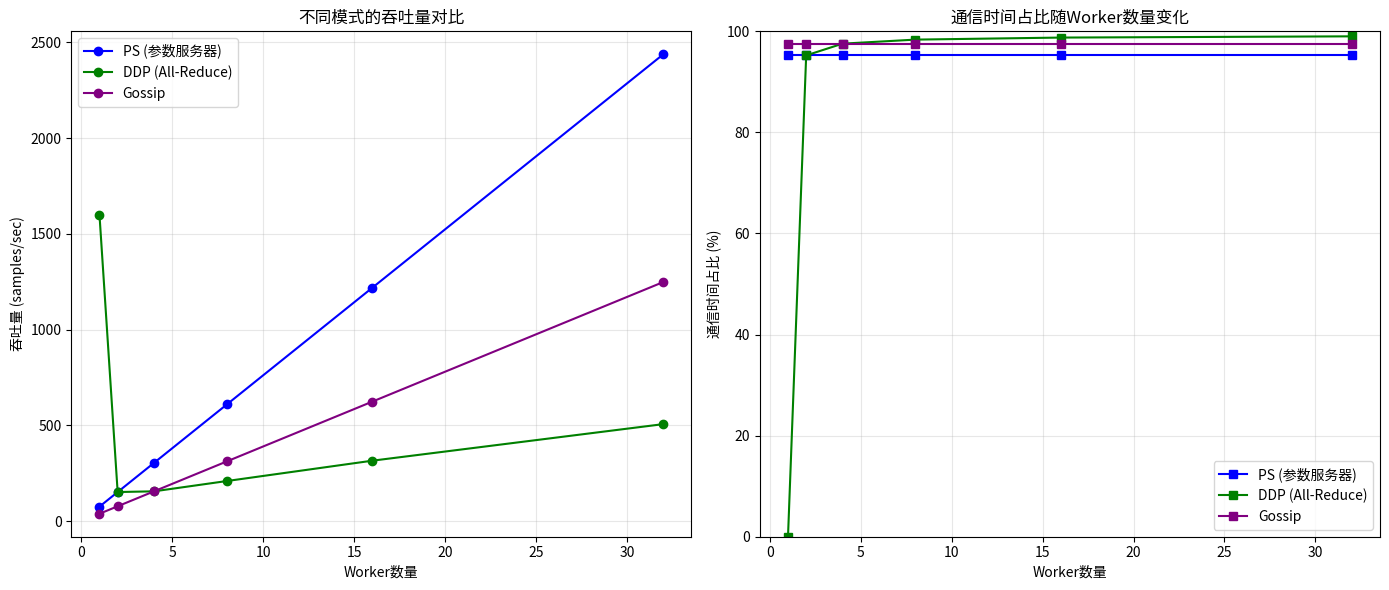

Reproduce this figure in Python.
#!/usr/bin/env python3
"""
Hermes Unified Simulation Benchmark

纯 Python 模拟分布式训练性能，无需实际 GPU 或分布式环境。

核心功能：
1. 模拟 PS（参数服务器）、DDP（All-Reduce）、Gossip 三种模式
2. 计算通信时间、计算时间、吞吐量
3. 支持梯度压缩、计算通信重叠
4. 生成对比图表和报告
"""

import argparse
import json
import math
import random
from dataclasses import dataclass
from typing import Dict, List, Optional

try:
    import matplotlib.pyplot as plt
    MATPLOTLIB_AVAILABLE = True
except ImportError:
    MATPLOTLIB_AVAILABLE = False


@dataclass
class SimulationConfig:
    """模拟配置参数"""
    num_workers_list: List[int] = None
    model_size_mb: float = 40.0  # 模型大小（MB），10M参数 * 4 bytes = 40MB
    compute_time_per_worker: float = 0.02  # 单个worker纯计算耗时（秒）
    bandwidth_mb_s: float = 100.0  # 网络带宽（MB/s）
    latency: float = 0.0001  # 网络延迟（秒）
    gossip_neighbors: int = 2  # Gossip模式每轮通信邻居数
    compression_ratio: float = 1.0  # 梯度压缩比例
    overlap_factor: float = 0.0  # 计算通信重叠因子（0=串行，1=完全重叠）
    batch_size_per_worker: int = 64  # 每个worker的batch size
    enable_noise: bool = False  # 是否添加随机噪声


class DistributedSimulator:
    """分布式训练模拟器"""
    
    def __init__(self, config: SimulationConfig):
        self.config = config
    
    def compute_communication_time_ps(self, num_workers: int) -> float:
        """
        计算参数服务器模式的通信时间
        
        PS模式：每个worker上传梯度，PS聚合后广播回所有worker
        """
        # 发送的消息大小（压缩后）
        msg_size_send = self.config.model_size_mb * self.config.compression_ratio
        # 接收的消息大小（聚合后的完整梯度）
        msg_size_recv = self.config.model_size_mb
        
        # 上传时间：所有worker并行上传
        upload_time = msg_size_send / self.config.bandwidth_mb_s
        # 下载时间：PS广播给所有worker（假设并行）
        download_time = msg_size_recv / self.config.bandwidth_mb_s
        
        # 加上基础延迟（每轮通信）
        base_latency = self.config.latency * 2  # 上传+下载
        
        return upload_time + download_time + base_latency
    
    def compute_communication_time_ddp(self, num_workers: int) -> float:
        """
        计算DDP模式的通信时间（Ring All-Reduce）
        
        Ring All-Reduce：总传输量 = 2 * (num_workers - 1) / num_workers * model_size
        简化公式：comm_time = 2 * model_size / bandwidth * log2(num_workers)
        """
        if num_workers <= 1:
            return 0.0
        
        msg_size = self.config.model_size_mb * self.config.compression_ratio
        
        # Ring All-Reduce 通信时间
        # 每个节点需要发送 (num_workers-1) 次，接收 (num_workers-1) 次
        # 但由于是环形，可以并行，所以时间 = 2 * (num_workers-1) * msg_size / (num_workers * bandwidth)
        # 简化为：2 * msg_size / bandwidth * log2(num_workers)
        
        comm_time = 2 * msg_size / self.config.bandwidth_mb_s * math.log2(num_workers)
        
        # 加上基础延迟
        base_latency = self.config.latency * math.log2(num_workers)
        
        return comm_time + base_latency
    
    def compute_communication_time_gossip(self, num_workers: int) -> float:
        """
        计算Gossip模式的通信时间
        
        Gossip：每个worker与k个邻居交换参数
        """
        k = self.config.gossip_neighbors
        msg_size = self.config.model_size_mb * self.config.compression_ratio
        
        # 每轮交换：发送model_size，接收model_size
        # 假设所有worker并行执行
        comm_time = k * (2 * msg_size / self.config.bandwidth_mb_s)
        
        # 加上基础延迟
        base_latency = self.config.latency * k
        
        return comm_time + base_latency
    
    def compute_step_time(self, num_workers: int, comm_time: float) -> float:
        """
        计算单个step的总时间
        
        考虑计算与通信的重叠：
        step_time = max(compute_time, comm_time * overlap) + (1 - overlap) * (compute_time + comm_time)
        """
        # 计算时间（所有worker并行，所以取单个worker的时间）
        compute_time = self.config.compute_time_per_worker
        
        # 应用重叠因子
        overlap = self.config.overlap_factor
        step_time = max(compute_time, comm_time * overlap) + (1 - overlap) * (compute_time + comm_time)
        
        # 添加随机噪声
        if self.config.enable_noise:
            noise = random.uniform(-0.05, 0.05)
            step_time *= (1 + noise)
        
        return max(step_time, 0.0001)  # 防止负数
    
    def compute_throughput(self, num_workers: int, step_time: float) -> float:
        """
        计算吞吐量（samples/sec）
        
        throughput = batch_size * num_workers / step_time
        """
        return self.config.batch_size_per_worker * num_workers / step_time
    
    def run_simulation(self) -> Dict[str, List[Dict]]:
        """
        运行完整模拟
        
        Returns:
            results: 包含各模式的结果列表
        """
        results = {
            'ps': [],
            'ddp': [],
            'gossip': []
        }
        
        for num_workers in self.config.num_workers_list:
            # 参数服务器模式
            ps_comm_time = self.compute_communication_time_ps(num_workers)
            ps_step_time = self.compute_step_time(num_workers, ps_comm_time)
            ps_throughput = self.compute_throughput(num_workers, ps_step_time)
            ps_comm_ratio = (ps_comm_time / ps_step_time) * 100
            
            results['ps'].append({
                'num_workers': num_workers,
                'comm_time': ps_comm_time,
                'step_time': ps_step_time,
                'throughput': ps_throughput,
                'comm_ratio': ps_comm_ratio
            })
            
            # DDP模式
            ddp_comm_time = self.compute_communication_time_ddp(num_workers)
            ddp_step_time = self.compute_step_time(num_workers, ddp_comm_time)
            ddp_throughput = self.compute_throughput(num_workers, ddp_step_time)
            ddp_comm_ratio = (ddp_comm_time / ddp_step_time) * 100
            
            results['ddp'].append({
                'num_workers': num_workers,
                'comm_time': ddp_comm_time,
                'step_time': ddp_step_time,
                'throughput': ddp_throughput,
                'comm_ratio': ddp_comm_ratio
            })
            
            # Gossip模式
            gossip_comm_time = self.compute_communication_time_gossip(num_workers)
            gossip_step_time = self.compute_step_time(num_workers, gossip_comm_time)
            gossip_throughput = self.compute_throughput(num_workers, gossip_step_time)
            gossip_comm_ratio = (gossip_comm_time / gossip_step_time) * 100
            
            results['gossip'].append({
                'num_workers': num_workers,
                'comm_time': gossip_comm_time,
                'step_time': gossip_step_time,
                'throughput': gossip_throughput,
                'comm_ratio': gossip_comm_ratio
            })
        
        return results


def print_results(results: Dict[str, List[Dict]], config: SimulationConfig):
    """打印模拟结果表格"""
    print("=" * 80)
    print(f"Hermes Unified Simulation Benchmark Results")
    print("=" * 80)
    print(f"Model Size: {config.model_size_mb} MB")
    print(f"Bandwidth: {config.bandwidth_mb_s} MB/s")
    print(f"Compute Time per Worker: {config.compute_time_per_worker:.4f} s")
    print(f"Compression Ratio: {config.compression_ratio * 100:.0f}%")
    print(f"Overlap Factor: {config.overlap_factor}")
    print("=" * 80)
    
    # Print results for each mode
    for mode, data in results.items():
        print(f"\n--- {mode.upper()} Mode ---")
        print(f"{'Workers':<10} {'Throughput':<15} {'Step Time':<15} {'Comm Ratio':<12}")
        print("-" * 52)
        for entry in data:
            print(f"{entry['num_workers']:<10} {entry['throughput']:<15.2f} "
                  f"{entry['step_time']:<15.4f} {entry['comm_ratio']:<12.1f}%")


def plot_results(results: Dict[str, List[Dict]], config: SimulationConfig):
    """绘制结果图表"""
    if not MATPLOTLIB_AVAILABLE:
        print("\nMatplotlib not installed, skipping plot generation")
        return
    
    fig, (ax1, ax2) = plt.subplots(1, 2, figsize=(14, 6))
    
    # 吞吐量图
    colors = {'ps': 'blue', 'ddp': 'green', 'gossip': 'purple'}
    labels = {'ps': 'PS (参数服务器)', 'ddp': 'DDP (All-Reduce)', 'gossip': 'Gossip'}
    
    for mode, data in results.items():
        workers = [e['num_workers'] for e in data]
        throughput = [e['throughput'] for e in data]
        ax1.plot(workers, throughput, marker='o', label=labels[mode], color=colors[mode])
    
    ax1.set_xlabel('Worker数量')
    ax1.set_ylabel('吞吐量 (samples/sec)')
    ax1.set_title('不同模式的吞吐量对比')
    ax1.legend()
    ax1.grid(True, alpha=0.3)
    
    # 通信占比图
    for mode, data in results.items():
        workers = [e['num_workers'] for e in data]
        comm_ratio = [e['comm_ratio'] for e in data]
        ax2.plot(workers, comm_ratio, marker='s', label=labels[mode], color=colors[mode])
    
    ax2.set_xlabel('Worker数量')
    ax2.set_ylabel('通信时间占比 (%)')
    ax2.set_title('通信时间占比随Worker数量变化')
    ax2.legend()
    ax2.grid(True, alpha=0.3)
    ax2.set_ylim(0, 100)
    
    plt.tight_layout()
    plt.savefig('simulation_results.png', dpi=150, bbox_inches='tight')
    print("\n📊 图表已保存到 simulation_results.png")


def run_simulation_with_config(config: SimulationConfig) -> Dict[str, List[Dict]]:
    """运行模拟并返回结果"""
    simulator = DistributedSimulator(config)
    results = simulator.run_simulation()
    
    print_results(results, config)
    plot_results(results, config)
    
    return results


def main():
    parser = argparse.ArgumentParser(description="Hermes Unified Simulation Benchmark")
    
    # 模型参数
    parser.add_argument("--model-size", type=float, default=40.0, help="Model size (MB)")
    parser.add_argument("--compute-time", type=float, default=0.02, help="Compute time per worker (seconds)")
    
    # Network parameters
    parser.add_argument("--bandwidth", type=float, default=100.0, help="Network bandwidth (MB/s)")
    parser.add_argument("--latency", type=float, default=0.0001, help="Network latency (seconds)")
    
    # Training parameters
    parser.add_argument("--batch-size", type=int, default=64, help="Batch size per worker")
    parser.add_argument("--workers", type=str, default="1,2,4,8,16,32", 
                        help="List of worker counts (comma separated)")
    
    # Optimization parameters
    parser.add_argument("--compression", type=float, default=1.0, help="Gradient compression ratio (0.1 equals 10 percent)")
    parser.add_argument("--overlap", type=float, default=0.0, help="Compute-comm overlap factor (0-1)")
    
    # Gossip parameters
    parser.add_argument("--gossip-neighbors", type=int, default=2, help="Number of gossip neighbors")
    
    # Other
    parser.add_argument("--noise", action="store_true", help="Add random noise")
    parser.add_argument("--output", type=str, default="", help="Output JSON file path")
    
    args = parser.parse_args()
    
    # 解析worker列表
    workers_list = [int(w.strip()) for w in args.workers.split(',')]
    
    # 创建配置
    config = SimulationConfig(
        num_workers_list=workers_list,
        model_size_mb=args.model_size,
        compute_time_per_worker=args.compute_time,
        bandwidth_mb_s=args.bandwidth,
        latency=args.latency,
        gossip_neighbors=args.gossip_neighbors,
        compression_ratio=args.compression,
        overlap_factor=args.overlap,
        batch_size_per_worker=args.batch_size,
        enable_noise=args.noise
    )
    
    # 运行模拟
    results = run_simulation_with_config(config)
    
    # 保存结果
    if args.output:
        output_data = {
            'config': {
                'model_size_mb': config.model_size_mb,
                'compute_time_per_worker': config.compute_time_per_worker,
                'bandwidth_mb_s': config.bandwidth_mb_s,
                'latency': config.latency,
                'compression_ratio': config.compression_ratio,
                'overlap_factor': config.overlap_factor,
                'batch_size_per_worker': config.batch_size_per_worker
            },
            'results': results
        }
        with open(args.output, 'w') as f:
            json.dump(output_data, f, indent=2)
        print(f"\n📄 结果已保存到 {args.output}")


if __name__ == "__main__":
    main()
